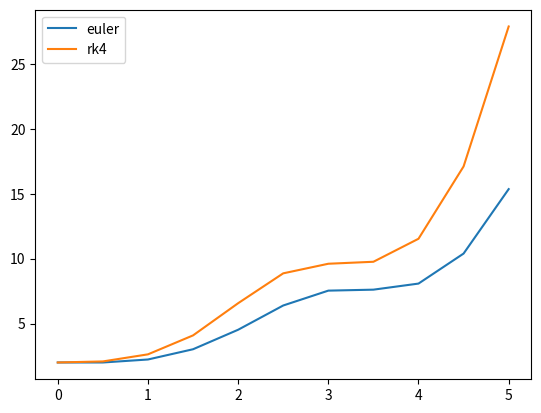

Write Python code to recreate this figure.
import numpy as np
import matplotlib.pyplot as plt

def euler_method(a,b,h,f,iv,plot=True):
    def step(y_n, t_n, h, f):
        return y_n + h*f(t_n,y_n)
    
    t = np.linspace(a,b,num=int((b-a)/h)+1)
    y = np.zeros(shape=t.shape)
    # inital value
    y[0] = iv
    
    # calc values
    for i in range(1,len(t)):
        y[i] = step(y[i-1],t[i-1],h,f)
        
    if plot:
        plt.plot(t,y,label='euler method')
        plt.scatter(t,y)
        plt.legend()
        plt.show()
    return t,y

def runge_kutta_4(a,b,h,f,iv,plot=True):
    def step(y_n, k1, k2, k3, k4, h):
        return y_n + (1/6)*(k1+2*k2+2*k3+k4)*h
    
    t = np.linspace(a,b,num=int((b-a)/h)+1)
    y = np.zeros(shape=t.shape)
    # inital value
    y[0] = iv
    
    # calc values
    for i in range(1,len(t)):
        k1 = f(t[i-1],y[i-1])
        k2 = f(t[i-1]+h/2,y[i-1]+h*(k1/2))
        k3 = f(t[i-1]+h/2,y[i-1]+h*(k2/2))
        k4 = f(t[i-1]+h,y[i-1]+h*k3)
        y[i] = step(y[i-1],k1,k2,k3,k4,h)
        
    if plot:
        plt.plot(t,y,label='runge kutta 4')
        plt.scatter(t,y)
        plt.legend()
        plt.show()
    return t,y






if __name__=='__main__':
    a = 0
    b = 5
    h = 0.5
    def f(t,y):
        return np.sin(t)**2*y
    
    x,y1 = euler_method(a,b,h,f,2.0,plot=False)
    _,y2 = runge_kutta_4(a,b,h,f,2.0,plot=False)
    
    plt.plot(x,y1,label='euler')
    plt.plot(x,y2,label='rk4')
    plt.legend()
    plt.show()
